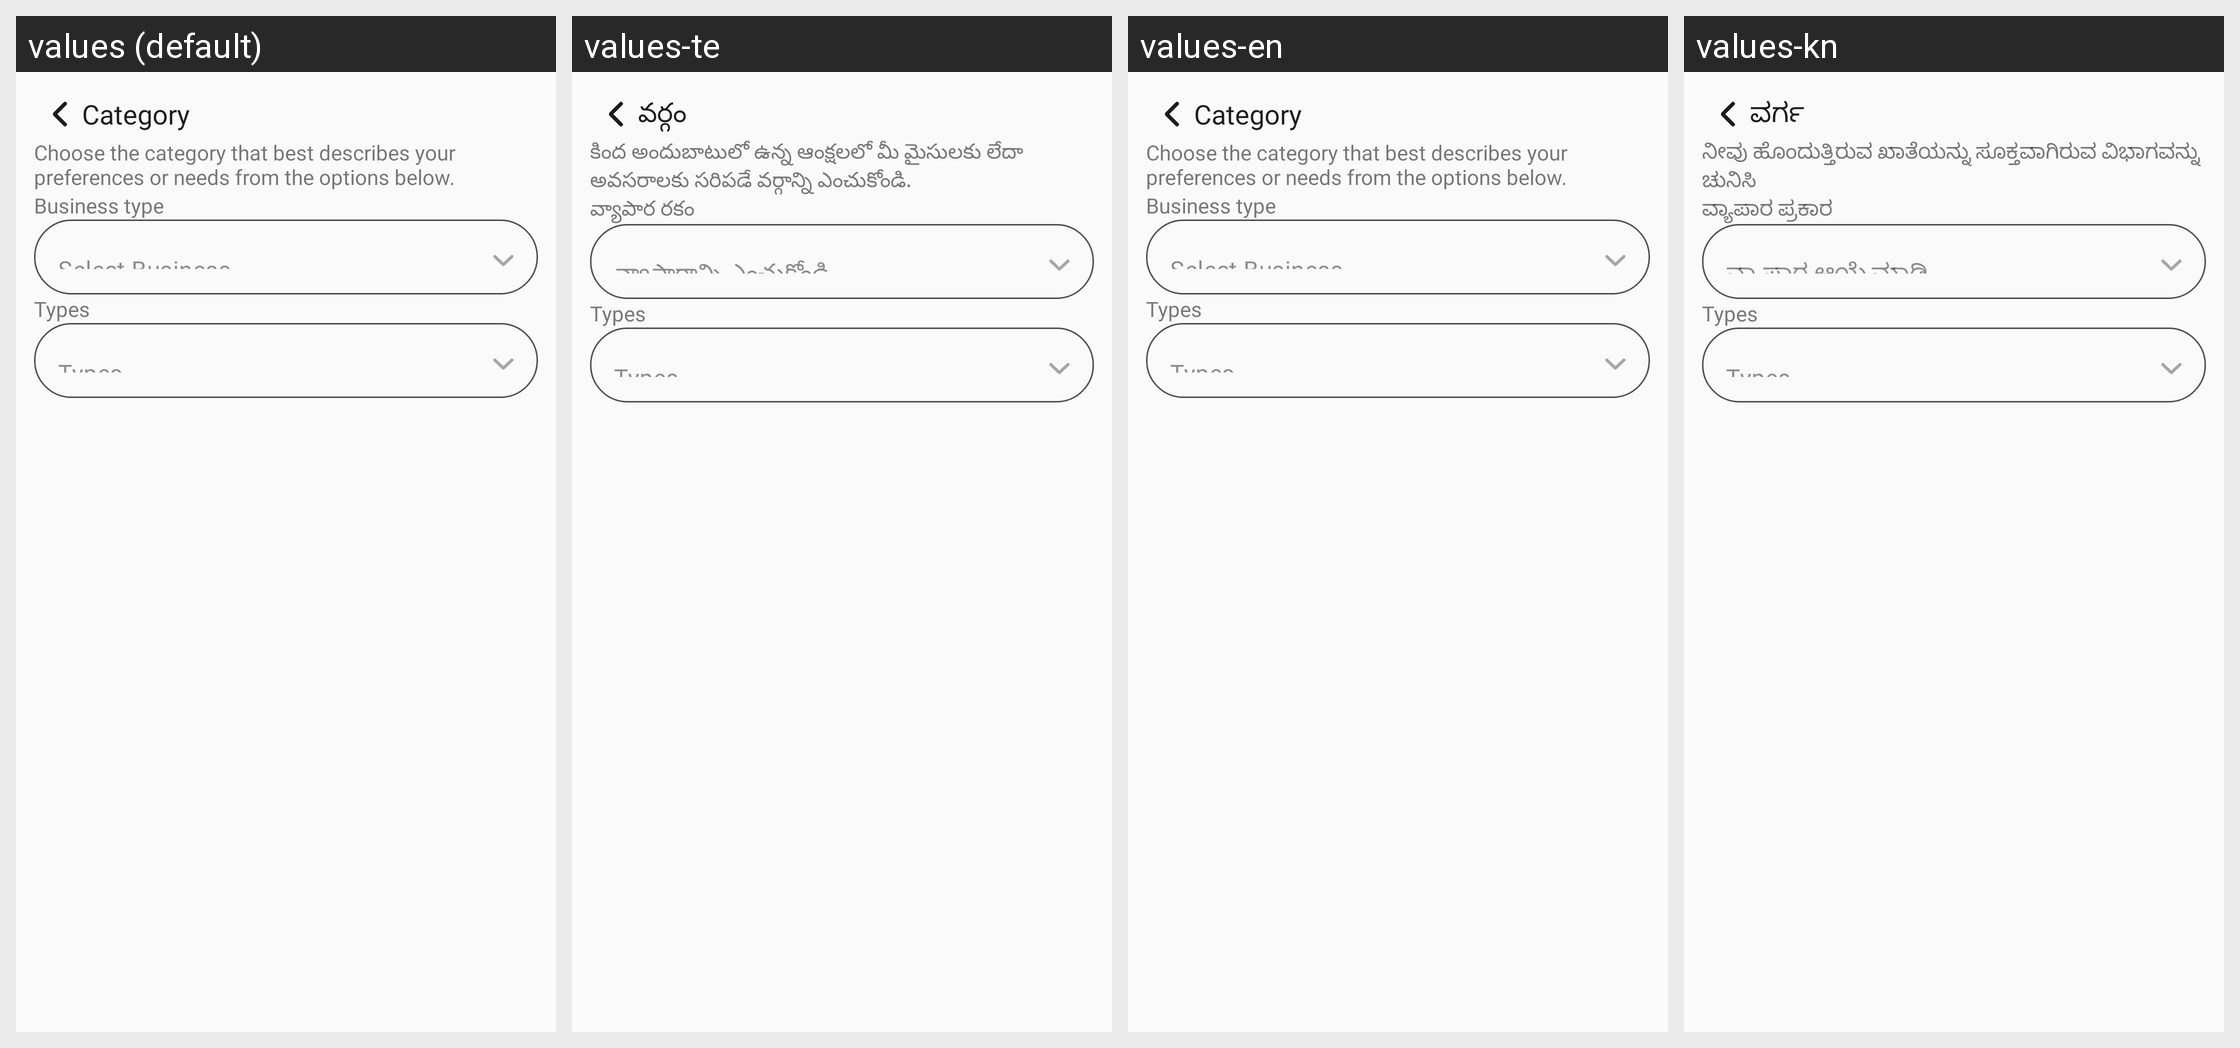

This grid shows one Android layout under several languages. Give, for every string resource on the screen, its name, the default text and each shown locale's text.
Android screen res/layout/activity_edit_category.xml rendered under 4 locales, left to right: values (default), values-te, values-en, values-kn. Device: Nexus 5 (rendered at 1080×1920; each locale shown at half size, 540×960, under a caption strip naming it); theme Theme.TheHotelMedia.
Other locales in the repository, not shown: values-gu, values-hi, values-mr.
Strings drawn on this screen, with the default value and each locale's value (text and hints the layout hard-codes, and strings that could not be matched under every locale, appear in the picture but are not listed):

category
  values: Category
  values-te: వర్గం
  values-en: Category
  values-kn: ವರ್ಗ

edit_category_text
  values: Choose the category that best describes your preferences or needs from the options below.
  values-te: కింద అందుబాటులో ఉన్న ఆంక్షలలో మీ మైసులకు లేదా అవసరాలకు సరిపడే వర్గాన్ని ఎంచుకోండి.
  values-en: Choose the category that best describes your preferences or needs from the options below.
  values-kn: ನೀವು ಹೊಂದುತ್ತಿರುವ ಖಾತೆಯನ್ನು ಸೂಕ್ತವಾಗಿರುವ ವಿಭಾಗವನ್ನು ಚುನಿಸಿ

business_type
  values: Business type
  values-te: వ్యాపార రకం
  values-en: Business type
  values-kn: ವ್ಯಾಪಾರ ಪ್ರಕಾರ

select_business
  values: Select Business
  values-te: వ్యాపారాన్ని ఎంచుకోండి
  values-en: Select Business
  values-kn: ವ್ಯಾಪಾರ ಆಯ್ಕೆಮಾಡಿ
